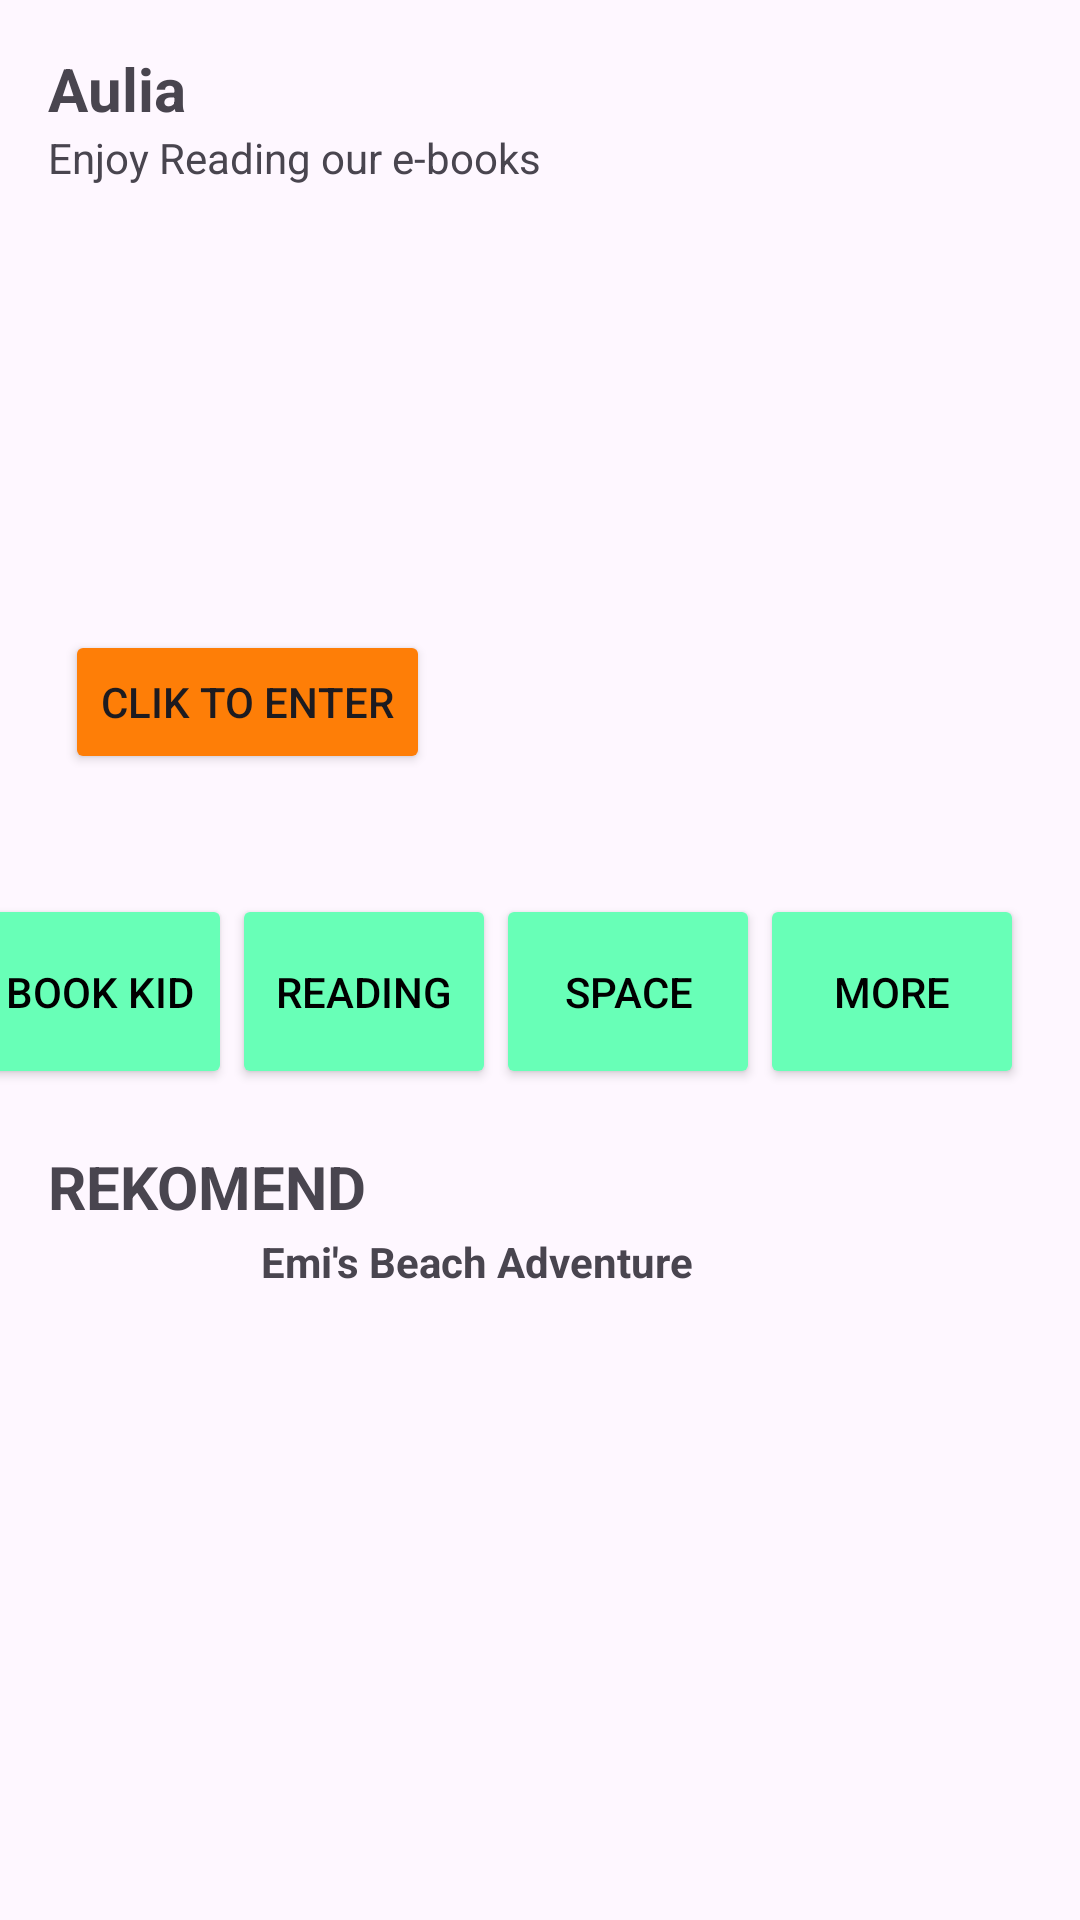

Android layout source for this screen:
<!-- AndroidManifest.xml: application theme Theme.ProjectBP2693 -->
<!-- res/layout/activity_home2.xml -->
<?xml version="1.0" encoding="utf-8"?>
<androidx.constraintlayout.widget.ConstraintLayout xmlns:android="http://schemas.android.com/apk/res/android"
    xmlns:app="http://schemas.android.com/apk/res-auto"
    xmlns:tools="http://schemas.android.com/tools"
    android:layout_width="match_parent"
    android:layout_height="match_parent"
    tools:context=".HomeActivity2">


    <TextView
        android:id="@+id/textViewUser"
        android:layout_width="match_parent"
        android:layout_height="wrap_content"
        android:layout_marginStart="16dp"
        android:layout_marginTop="16dp"
        android:layout_marginEnd="16dp"
        android:text="Aulia"
        android:textSize="20sp"
        android:textStyle="bold"
        app:layout_constraintEnd_toEndOf="parent"
        app:layout_constraintStart_toStartOf="parent"
        app:layout_constraintTop_toTopOf="parent" />

    <TextView
        android:id="@+id/textViewInfo"
        android:layout_width="match_parent"
        android:layout_height="wrap_content"
        android:layout_marginStart="16dp"
        android:layout_marginEnd="16dp"
        android:text="Enjoy Reading our e-books"
        app:layout_constraintEnd_toEndOf="parent"
        app:layout_constraintHorizontal_bias="0.0"
        app:layout_constraintStart_toStartOf="parent"
        app:layout_constraintTop_toBottomOf="@+id/textViewUser" />

    <ImageView
        android:id="@+id/imageView"
        android:layout_width="381dp"
        android:layout_height="212dp"
        android:layout_marginStart="16dp"
        android:layout_marginTop="8dp"
        android:layout_marginEnd="16dp"
        app:layout_constraintEnd_toEndOf="parent"
        app:layout_constraintStart_toStartOf="parent"
        app:layout_constraintTop_toBottomOf="@+id/textViewInfo"
        app:srcCompat="@drawable/pic" />

    <Button
        android:id="@+id/button"
        android:layout_width="wrap_content"
        android:layout_height="wrap_content"
        android:layout_marginStart="32dp"
        android:layout_marginBottom="24dp"
        android:backgroundTint="#FE7E07"
        android:text="Clik to Enter"
        app:layout_constraintBottom_toBottomOf="@+id/imageView"
        app:layout_constraintStart_toStartOf="@+id/imageView" />

    <LinearLayout
        android:id="@+id/linearLayout"
        android:layout_width="382dp"
        android:layout_height="68dp"
        android:layout_marginStart="16dp"
        android:layout_marginTop="16dp"
        android:layout_marginEnd="16dp"
        android:orientation="horizontal"
        app:layout_constraintEnd_toEndOf="parent"
        app:layout_constraintStart_toStartOf="parent"
        app:layout_constraintTop_toBottomOf="@+id/imageView">

        <Button
            android:id="@+id/buttonMenu1"
            android:layout_width="wrap_content"
            android:layout_height="65dp"
            android:backgroundTint="#68FFB7"
            android:text="Book Kid"
            android:textColor="@color/black" />

        <Button
            android:id="@+id/buttonMenu2"
            android:layout_width="wrap_content"
            android:layout_height="65dp"
            android:backgroundTint="#68FFB7"
            android:text="Reading"
            android:textColor="@color/black" />

        <Button
            android:id="@+id/buttonMenu3"
            android:layout_width="wrap_content"
            android:layout_height="65dp"
            android:backgroundTint="#68FFB7"
            android:text="Space"
            android:textColor="@color/black" />

        <Button
            android:id="@+id/buttonMenu4"
            android:layout_width="wrap_content"
            android:layout_height="65dp"
            android:backgroundTint="#68FFB7"
            android:text="More"
            android:textColor="@color/black" />
    </LinearLayout>

    <TextView
        android:id="@+id/textViewRecom"
        android:layout_width="match_parent"
        android:layout_height="wrap_content"
        android:layout_marginStart="16dp"
        android:layout_marginTop="16dp"
        android:layout_marginEnd="16dp"
        android:text="REKOMEND"
        android:textSize="20sp"
        android:textStyle="bold"
        app:layout_constraintEnd_toEndOf="parent"
        app:layout_constraintStart_toStartOf="parent"
        app:layout_constraintTop_toBottomOf="@+id/linearLayout" />

    <androidx.constraintlayout.widget.ConstraintLayout
        android:layout_width="match_parent"
        android:layout_height="85dp"
        android:layout_marginStart="16dp"
        android:layout_marginTop="2dp"
        android:layout_marginEnd="16dp"
        app:layout_constraintEnd_toEndOf="parent"
        app:layout_constraintStart_toStartOf="parent"
        app:layout_constraintTop_toBottomOf="@+id/textViewRecom">

        <ImageView
            android:id="@+id/imageViewBuku1"
            android:layout_width="55dp"
            android:layout_height="85dp"
            app:layout_constraintStart_toStartOf="parent"
            app:layout_constraintTop_toTopOf="parent"
            app:srcCompat="@drawable/book1" />

        <TextView
            android:id="@+id/textView6"
            android:layout_width="0dp"
            android:layout_height="wrap_content"
            android:layout_marginStart="16dp"
            android:text="Emi's Beach Adventure"
            android:textStyle="bold"
            app:layout_constraintStart_toEndOf="@+id/imageViewBuku1"
            app:layout_constraintTop_toTopOf="parent" />
    </androidx.constraintlayout.widget.ConstraintLayout>


</androidx.constraintlayout.widget.ConstraintLayout>
<!-- resources referenced by this layout -->
<resources>
  <style name="Theme.ProjectBP2693" parent="Base.Theme.ProjectBP2693" />
  <style name="Base.Theme.ProjectBP2693" parent="Theme.Material3.DayNight.NoActionBar">
          
          
      </style>
  <!-- not gathered from this repository: default colours our renderer supplied (Android Studio template values) -->
  <color name="black">#FF000000</color>
</resources>
